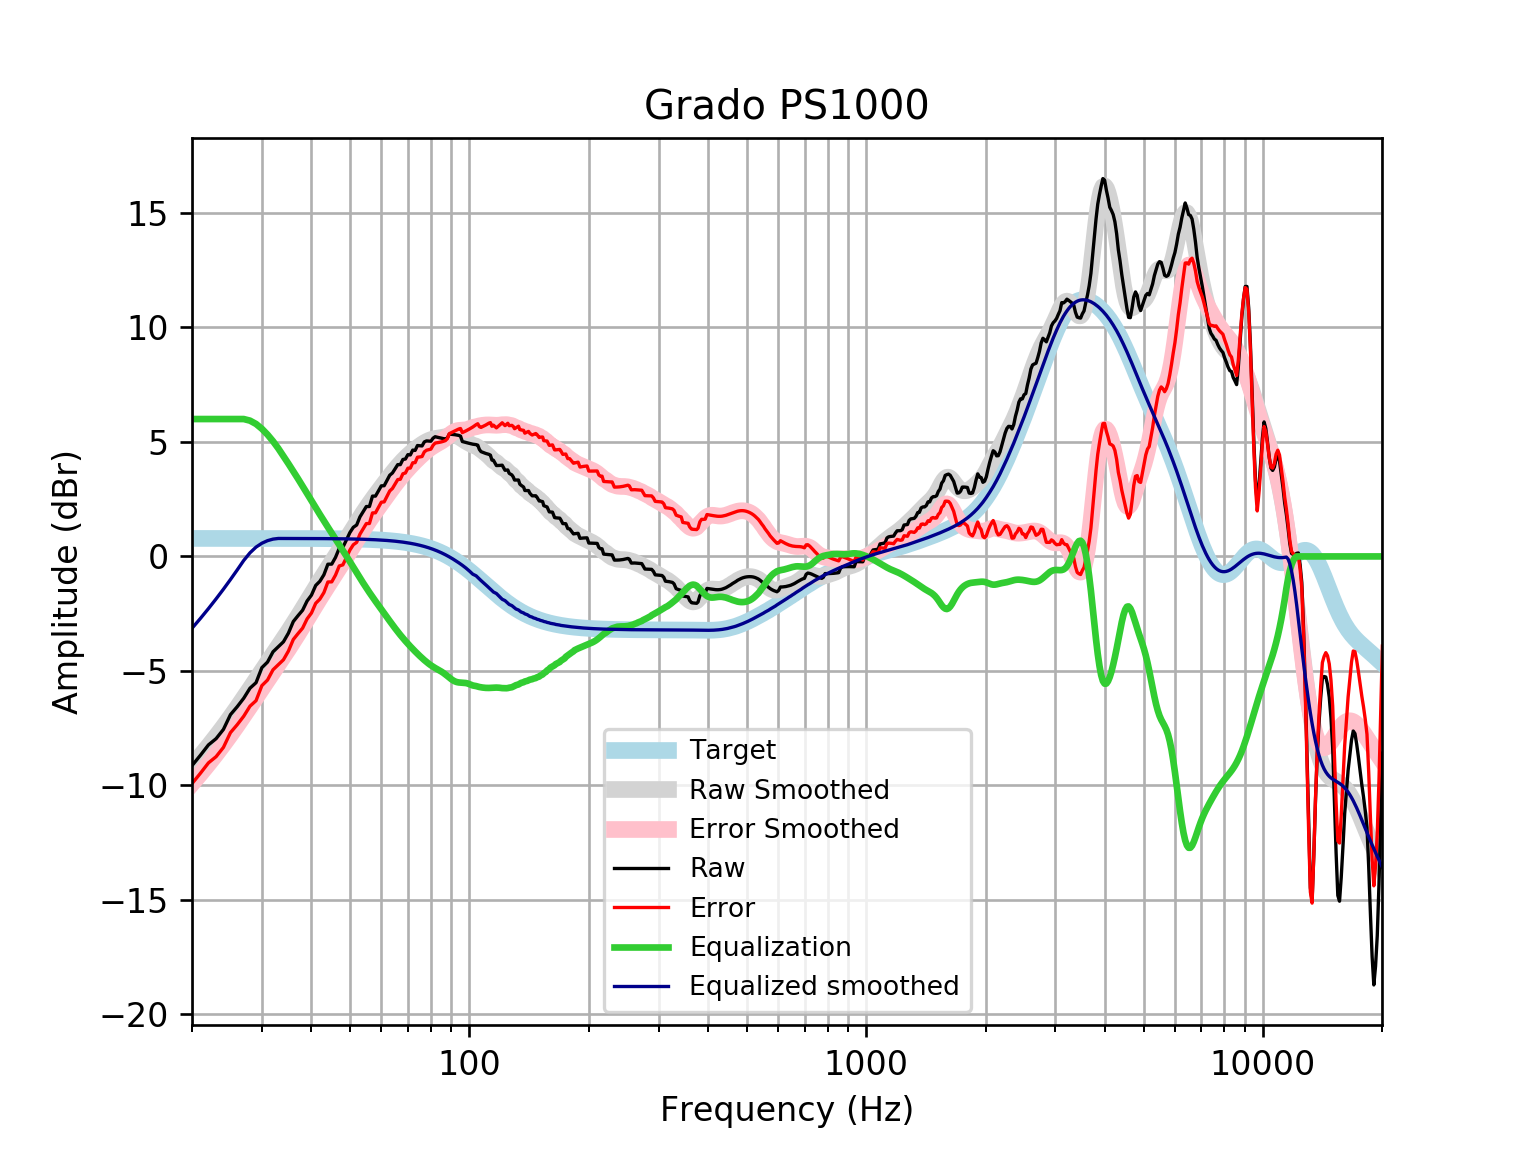

Data behind this chart, as committed beside it:
frequency, raw, error, smoothed, error_smoothed, equalization, equalized_raw, equalized_smoothed, target
20, -9.136, -9.922, -9.139, -9.925, 6, -3.136, -3.139, 0.7859
21, -8.684, -9.47, -8.708, -9.494, 6.0, -2.684, -2.708, 0.7859
22, -8.232, -9.018, -8.28, -9.065, 6, -2.232, -2.28, 0.7858
23, -7.959, -8.745, -7.854, -8.64, 6.0, -1.959, -1.854, 0.7858
24, -7.555, -8.34, -7.431, -8.217, 6, -1.555, -1.431, 0.7858
25, -6.909, -7.695, -7.009, -7.795, 6.0, -0.9094, -1.009, 0.7857
26, -6.563, -7.348, -6.591, -7.376, 6, -0.5625, -0.5907, 0.7857
27, -6.193, -6.979, -6.177, -6.963, 6, -0.1932, -0.1773, 0.7856
28, -5.754, -6.539, -5.772, -6.558, 5.93, 0.1758, 0.1575, 0.7855
29, -5.514, -6.299, -5.378, -6.164, 5.785, 0.2714, 0.4069, 0.7854
30, -4.857, -5.642, -4.998, -5.783, 5.574, 0.7176, 0.5767, 0.7852
31, -4.614, -5.399, -4.631, -5.416, 5.319, 0.7054, 0.6885, 0.785
32, -4.166, -4.951, -4.276, -5.061, 5.032, 0.8662, 0.756, 0.7848
33, -3.947, -4.732, -3.932, -4.717, 4.717, 0.7699, 0.7846, 0.7846
34, -3.728, -4.513, -3.596, -4.38, 4.38, 0.6521, 0.7843, 0.7843
35, -3.348, -4.132, -3.265, -4.049, 4.049, 0.7008, 0.7839, 0.7839
36, -2.844, -3.627, -2.936, -3.72, 3.72, 0.876, 0.7835, 0.7835
37, -2.587, -3.37, -2.61, -3.393, 3.393, 0.8053, 0.783, 0.783
38, -2.349, -3.131, -2.286, -3.068, 3.068, 0.719, 0.7824, 0.7824
39, -1.947, -2.728, -1.966, -2.748, 2.748, 0.8011, 0.7818, 0.7818
40, -1.69, -2.471, -1.653, -2.434, 2.434, 0.7434, 0.781, 0.781
41, -1.267, -2.048, -1.349, -2.129, 2.129, 0.8615, 0.7801, 0.7801
42, -1.086, -1.865, -1.056, -1.835, 1.835, 0.7492, 0.7791, 0.7791
43, -0.8005, -1.578, -0.774, -1.552, 1.552, 0.7514, 0.778, 0.7779
44, -0.3397, -1.116, -0.5033, -1.28, 1.28, 0.9402, 0.7766, 0.7766
45, -0.3354, -1.111, -0.2421, -1.017, 1.017, 0.6818, 0.7752, 0.7751
46, -0.04058, -0.814, 0.01197, -0.7615, 0.7615, 0.7209, 0.7735, 0.7734
47, 0.3544, -0.4171, 0.2611, -0.5105, 0.5105, 0.8649, 0.7715, 0.7715
48, 0.4011, -0.3683, 0.5072, -0.2622, 0.2622, 0.6633, 0.7694, 0.7694
49, 0.7178, -0.04912, 0.7512, -0.01579, 0.01579, 0.7336, 0.767, 0.767
50, 1.044, 0.2793, 0.9931, 0.2288, -0.2288, 0.8147, 0.7643, 0.7642
51, 1.272, 0.5107, 1.232, 0.4705, -0.4705, 0.8014, 0.7612, 0.7612
52, 1.372, 0.614, 1.465, 0.7076, -0.7076, 0.6643, 0.7579, 0.7578
53, 1.726, 0.9719, 1.692, 0.9381, -0.9381, 0.7879, 0.7541, 0.7541
54, 1.952, 1.202, 1.91, 1.16, -1.16, 0.7922, 0.7499, 0.7499
55, 2.179, 1.434, 2.118, 1.373, -1.373, 0.8062, 0.7453, 0.7453
56, 2.179, 1.439, 2.316, 1.576, -1.576, 0.603, 0.7402, 0.7401
57, 2.634, 1.9, 2.504, 1.77, -1.77, 0.8645, 0.7345, 0.7345
58, 2.634, 1.906, 2.684, 1.956, -1.956, 0.6783, 0.7283, 0.7283
59, 2.862, 2.14, 2.857, 2.136, -2.136, 0.7258, 0.7215, 0.7215
60, 3.082, 2.368, 3.026, 2.312, -2.312, 0.7706, 0.714, 0.714
61, 3.088, 2.383, 3.19, 2.484, -2.484, 0.604, 0.7058, 0.7058
62, 3.316, 2.62, 3.351, 2.654, -2.654, 0.6623, 0.6969, 0.6969
63, 3.546, 2.858, 3.508, 2.82, -2.82, 0.7252, 0.6871, 0.6871
64, 3.645, 2.968, 3.659, 2.982, -2.982, 0.6627, 0.6765, 0.6765
65, 3.828, 3.163, 3.804, 3.139, -3.139, 0.6895, 0.665, 0.665
66, 4.009, 3.356, 3.941, 3.288, -3.288, 0.7208, 0.6525, 0.6525
67, 4.009, 3.37, 4.069, 3.43, -3.43, 0.5789, 0.639, 0.639
68, 4.234, 3.61, 4.189, 3.565, -3.565, 0.6693, 0.6244, 0.6244
69, 4.254, 3.645, 4.301, 3.692, -3.692, 0.5611, 0.6087, 0.6087
70, 4.445, 3.853, 4.406, 3.814, -3.814, 0.631, 0.5918, 0.5918
71, 4.431, 3.858, 4.504, 3.93, -3.93, 0.5016, 0.5736, 0.5736
72, 4.644, 4.09, 4.595, 4.041, -4.041, 0.6032, 0.5541, 0.5541
73, 4.629, 4.095, 4.681, 4.147, -4.147, 0.4814, 0.5333, 0.5333
74, 4.843, 4.332, 4.76, 4.249, -4.249, 0.5937, 0.511, 0.511
75, 4.832, 4.345, 4.834, 4.347, -4.347, 0.4854, 0.4873, 0.4873
76, 4.825, 4.363, 4.902, 4.44, -4.44, 0.3853, 0.462, 0.4621
77, 5, 4.565, 4.963, 4.528, -4.528, 0.4723, 0.4352, 0.4353
78, 5.045, 4.638, 5.017, 4.61, -4.61, 0.4352, 0.4068, 0.4068
79, 5.04, 4.664, 5.063, 4.686, -4.686, 0.3544, 0.3767, 0.3768
... 553 more rows
